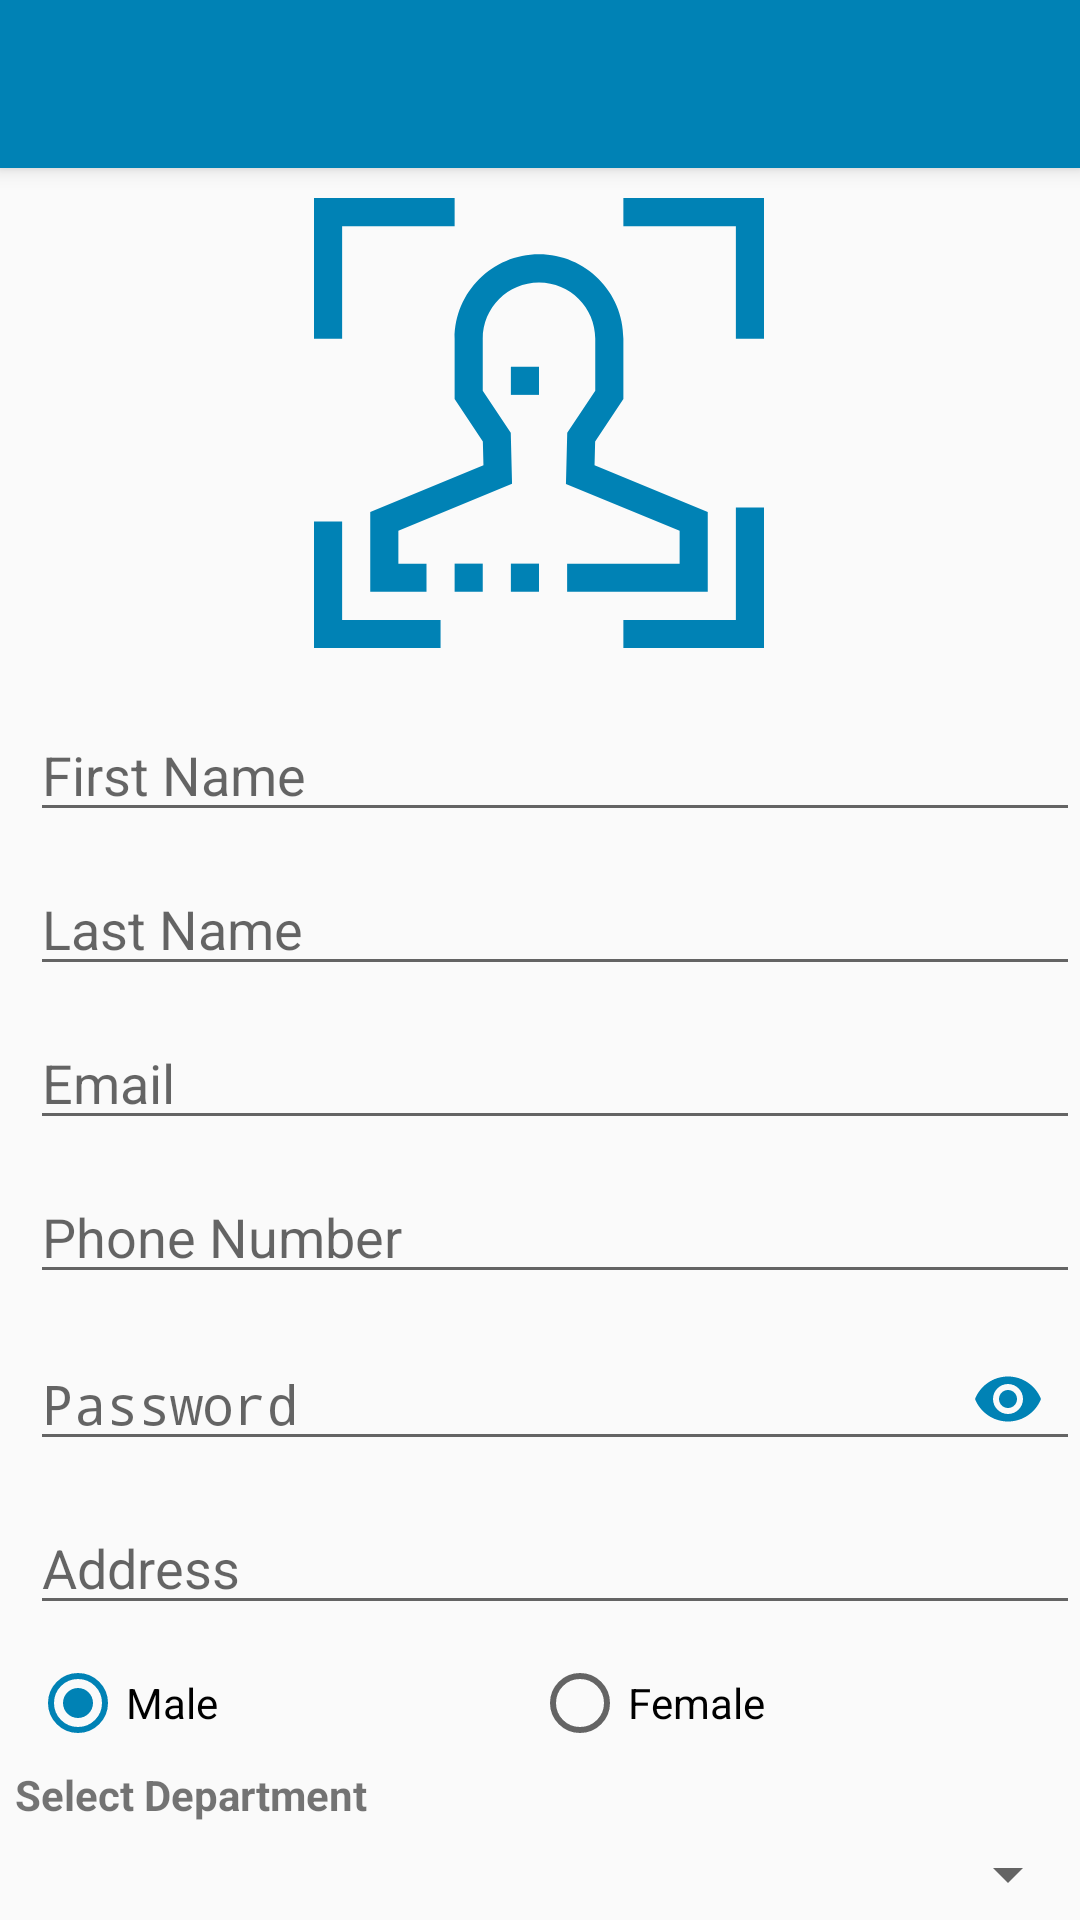

Reconstruct the res/layout file that produces this screen, plus the resources it refers to.
<!-- AndroidManifest.xml: activity theme AppTheme.NoActionBar -->
<!-- res/layout/add_employee.xml -->
<?xml version="1.0" encoding="utf-8"?>
<androidx.coordinatorlayout.widget.CoordinatorLayout xmlns:android="http://schemas.android.com/apk/res/android"
    xmlns:app="http://schemas.android.com/apk/res-auto"
    xmlns:tools="http://schemas.android.com/tools"
    android:layout_width="match_parent"
    android:layout_height="match_parent"
    tools:context=".ui.activity.AddEmployeeActivity">

    <com.google.android.material.appbar.AppBarLayout
        android:layout_width="match_parent"
        android:layout_height="wrap_content"
        android:theme="@style/AppTheme.AppBarOverlay">

        <androidx.appcompat.widget.Toolbar
            android:id="@+id/toolbar"
            android:layout_width="match_parent"
            android:layout_height="?attr/actionBarSize"
            android:background="?attr/colorPrimary"
            app:popupTheme="@style/AppTheme.PopupOverlay" />

    </com.google.android.material.appbar.AppBarLayout>

    <androidx.core.widget.NestedScrollView
        android:layout_width="match_parent"
        app:layout_behavior="@string/appbar_scrolling_view_behavior"
        android:layout_height="match_parent"
        android:layoutDirection="ltr">

        <androidx.constraintlayout.widget.ConstraintLayout
            android:layout_width="match_parent"
            android:layout_height="match_parent"
            android:paddingBottom="20dp">


            <androidx.appcompat.widget.AppCompatImageView
                android:id="@+id/profile_img"
                android:layout_width="150dp"
                android:layout_height="150dp"
                android:layout_marginTop="10dp"
                android:layout_weight="1"
                android:onClick="pickImage"
                app:layout_constraintEnd_toEndOf="parent"
                app:layout_constraintHorizontal_bias="0.498"
                app:layout_constraintStart_toStartOf="parent"
                app:layout_constraintTop_toTopOf="parent"
                app:srcCompat="@drawable/ic_picture" />

            <EditText
                android:id="@+id/first_name_et"
                android:layout_width="match_parent"
                android:layout_height="wrap_content"
                android:layout_marginStart="10dp"
                android:layout_marginLeft="10dp"
                android:layout_marginTop="20dp"
                android:ems="10"
                android:hint="@string/first_name"
                android:inputType="textPersonName"
                app:layout_constraintStart_toStartOf="parent"
                app:layout_constraintTop_toBottomOf="@+id/profile_img" />

            <EditText
                android:id="@+id/last_name_et"
                android:layout_width="match_parent"
                android:layout_height="wrap_content"
                android:layout_marginStart="10dp"
                android:layout_marginLeft="10dp"
                android:layout_marginTop="10dp"
                android:ems="10"
                android:hint="@string/last_name"
                android:inputType="textPersonName"
                android:text=""
                app:layout_constraintStart_toStartOf="parent"
                app:layout_constraintTop_toBottomOf="@+id/first_name_et" />

            <EditText
                android:id="@+id/email_et"
                android:layout_width="match_parent"
                android:layout_height="wrap_content"
                android:layout_marginStart="10dp"
                android:layout_marginLeft="10dp"
                android:layout_marginTop="10dp"
                android:ems="10"
                android:hint="@string/email"
                android:inputType="textEmailAddress"
                app:layout_constraintStart_toStartOf="parent"
                app:layout_constraintTop_toBottomOf="@+id/last_name_et" />

            <EditText
                android:id="@+id/mobile_number_et"
                android:layout_width="match_parent"
                android:layout_height="wrap_content"
                android:layout_marginStart="10dp"
                android:layout_marginLeft="10dp"
                android:layout_marginTop="10dp"
                android:ems="10"
                android:hint="@string/phone_number"
                android:inputType="phone"
                app:layout_constraintStart_toStartOf="parent"
                app:layout_constraintTop_toBottomOf="@+id/email_et" />

            <com.google.android.material.textfield.TextInputLayout
                android:id="@+id/text_input"
                android:layout_width="match_parent"
                android:layout_height="wrap_content"
                android:hint="@string/password"
                android:textColorHint="@android:color/transparent"
                app:layout_constraintStart_toStartOf="parent"
                app:layout_constraintTop_toBottomOf="@+id/mobile_number_et"
                app:passwordToggleEnabled="true"
                app:passwordToggleTint="@color/colorPrimary">


                <EditText
                    android:id="@+id/password_et"
                    android:layout_width="match_parent"
                    android:layout_height="wrap_content"
                    android:layout_marginStart="10dp"
                    android:layout_marginLeft="10dp"
                    android:layout_marginTop="10dp"
                    android:cursorVisible="false"
                    android:ems="10"
                    android:hint="@string/password"
                    android:inputType="textPassword" />
            </com.google.android.material.textfield.TextInputLayout>

            <EditText
                android:id="@+id/address_et"
                android:layout_width="match_parent"
                android:layout_height="wrap_content"
                android:layout_marginStart="10dp"
                android:layout_marginLeft="10dp"
                android:layout_marginTop="10dp"
                android:ems="10"

                android:hint="@string/address"
                android:inputType="textPersonName"
                android:minLines="3"
                android:text=""
                app:layout_constraintStart_toStartOf="parent"
                app:layout_constraintTop_toBottomOf="@+id/text_input" />

            <RadioGroup
                android:id="@+id/genderGroup"
                android:layout_width="match_parent"
                android:layout_height="wrap_content"
                android:layout_marginStart="10dp"
                android:layout_marginLeft="10dp"
                android:layout_marginTop="10dp"
                android:orientation="horizontal"
                app:layout_constraintStart_toStartOf="parent"
                app:layout_constraintTop_toBottomOf="@+id/address_et">

                <RadioButton
                    android:id="@+id/male_rb"
                    android:layout_width="wrap_content"
                    android:layout_height="wrap_content"
                    android:layout_weight="1"
                    android:checked="true"
                    android:text="@string/male" />

                <RadioButton
                    android:id="@+id/female_rb"
                    android:layout_width="wrap_content"
                    android:layout_height="wrap_content"
                    android:layout_weight="1"
                    android:text="@string/female" />
            </RadioGroup>


            <TextView
                android:id="@+id/select_department_tv"
                android:layout_width="match_parent"
                android:layout_height="wrap_content"
                android:layout_margin="5dp"
                android:layout_marginTop="10dp"
                android:text="@string/select_departemnt"
                android:textStyle="bold"
                app:layout_constraintEnd_toEndOf="parent"
                app:layout_constraintStart_toStartOf="parent"
                app:layout_constraintTop_toBottomOf="@+id/genderGroup" />

            <Spinner
                android:id="@+id/departments_spinner"
                android:layout_width="match_parent"
                android:layout_height="wrap_content"
                android:layout_marginTop="5dp"
                android:prompt="@string/select_departemnt"
                app:layout_constraintEnd_toEndOf="parent"
                app:layout_constraintStart_toStartOf="parent"
                app:layout_constraintTop_toBottomOf="@+id/select_department_tv" />

            <Button
                android:id="@+id/update_btn"
                style="@style/MyButtonStyle"
                android:layout_width="88dp"
                android:layout_height="wrap_content"
                android:layout_marginTop="20dp"
                android:layout_marginBottom="10dp"
                android:background="@color/colorPrimary"
                android:text="@string/save"
                app:layout_constraintEnd_toEndOf="parent"
                app:layout_constraintStart_toStartOf="parent"
                app:layout_constraintTop_toBottomOf="@+id/departments_spinner" />

        </androidx.constraintlayout.widget.ConstraintLayout>
    </androidx.core.widget.NestedScrollView>
</androidx.coordinatorlayout.widget.CoordinatorLayout>
<!-- resources referenced by this layout -->
<resources>
  <color name="colorPrimary">#0082b5</color>
  <!-- drawable ic_picture (drawable) -->
  <vector xmlns:android="http://schemas.android.com/apk/res/android"
      android:width="512dp"
      android:height="512dp"
      android:viewportWidth="512"
      android:viewportHeight="512">
    <path
        android:fillColor="@color/colorPrimary"
        android:pathData="M288,416v32h160v-90.704L319.2,304.08l0.688,-27.056L352,228.8V160c0,-53.019 -42.981,-96 -96,-96s-96,42.981 -96,96v68.8l32.112,48.176l0.688,27.056L64,357.296V448h64v-32H96v-37.296l129.344,-53.456l-1.472,-58.272L192,219.2V160c0,-35.346 28.654,-64 64,-64c35.346,0 64,28.654 64,64v59.2l-31.872,47.824l-1.472,58.272L416,378.704V416H288z"/>
    <path
        android:fillColor="@color/colorPrimary"
        android:pathData="M160,416h32v32h-32z"/>
    <path
        android:fillColor="@color/colorPrimary"
        android:pathData="M224,416h32v32h-32z"/>
    <path
        android:fillColor="@color/colorPrimary"
        android:pathData="M224,192h32v32h-32z"/>
    <path
        android:fillColor="@color/colorPrimary"
        android:pathData="M32,32l128,0l0,-32l-160,0l0,160l32,0z"/>
    <path
        android:fillColor="@color/colorPrimary"
        android:pathData="M32,368l-32,0l0,144l144,0l0,-32l-112,0z"/>
    <path
        android:fillColor="@color/colorPrimary"
        android:pathData="M352,0l0,32l128,0l0,128l32,0l0,-160z"/>
    <path
        android:fillColor="@color/colorPrimary"
        android:pathData="M480,480l-128,0l0,32l160,0l0,-160l-32,0z"/>
  </vector>
  <string name="address">Address</string>
  <string name="email">Email</string>
  <string name="female">Female</string>
  <string name="first_name">First Name</string>
  <string name="last_name">Last Name</string>
  <string name="male">Male</string>
  <string name="password">Password</string>
  <string name="phone_number">Phone Number</string>
  <string name="save">Save</string>
  <string name="select_departemnt">Select Department</string>
  <style name="AppTheme.AppBarOverlay" parent="ThemeOverlay.AppCompat.Dark.ActionBar" />
  <style name="AppTheme.PopupOverlay" parent="ThemeOverlay.AppCompat.Light" />
  <style name="MyButtonStyle">
          <item name="android:textColor">@android:color/white</item>
          <item name="android:textStyle">normal</item>
          <item name="android:textSize">@dimen/sp18</item>
          <item name="background">@color/colorPrimary</item>
          <item name="android:gravity">center</item>
          <item name="android:padding">@dimen/dp5</item>
      </style>
  <style name="AppTheme.NoActionBar">
          <item name="windowActionBar">false</item>
          <item name="windowNoTitle">true</item>
      </style>
</resources>
